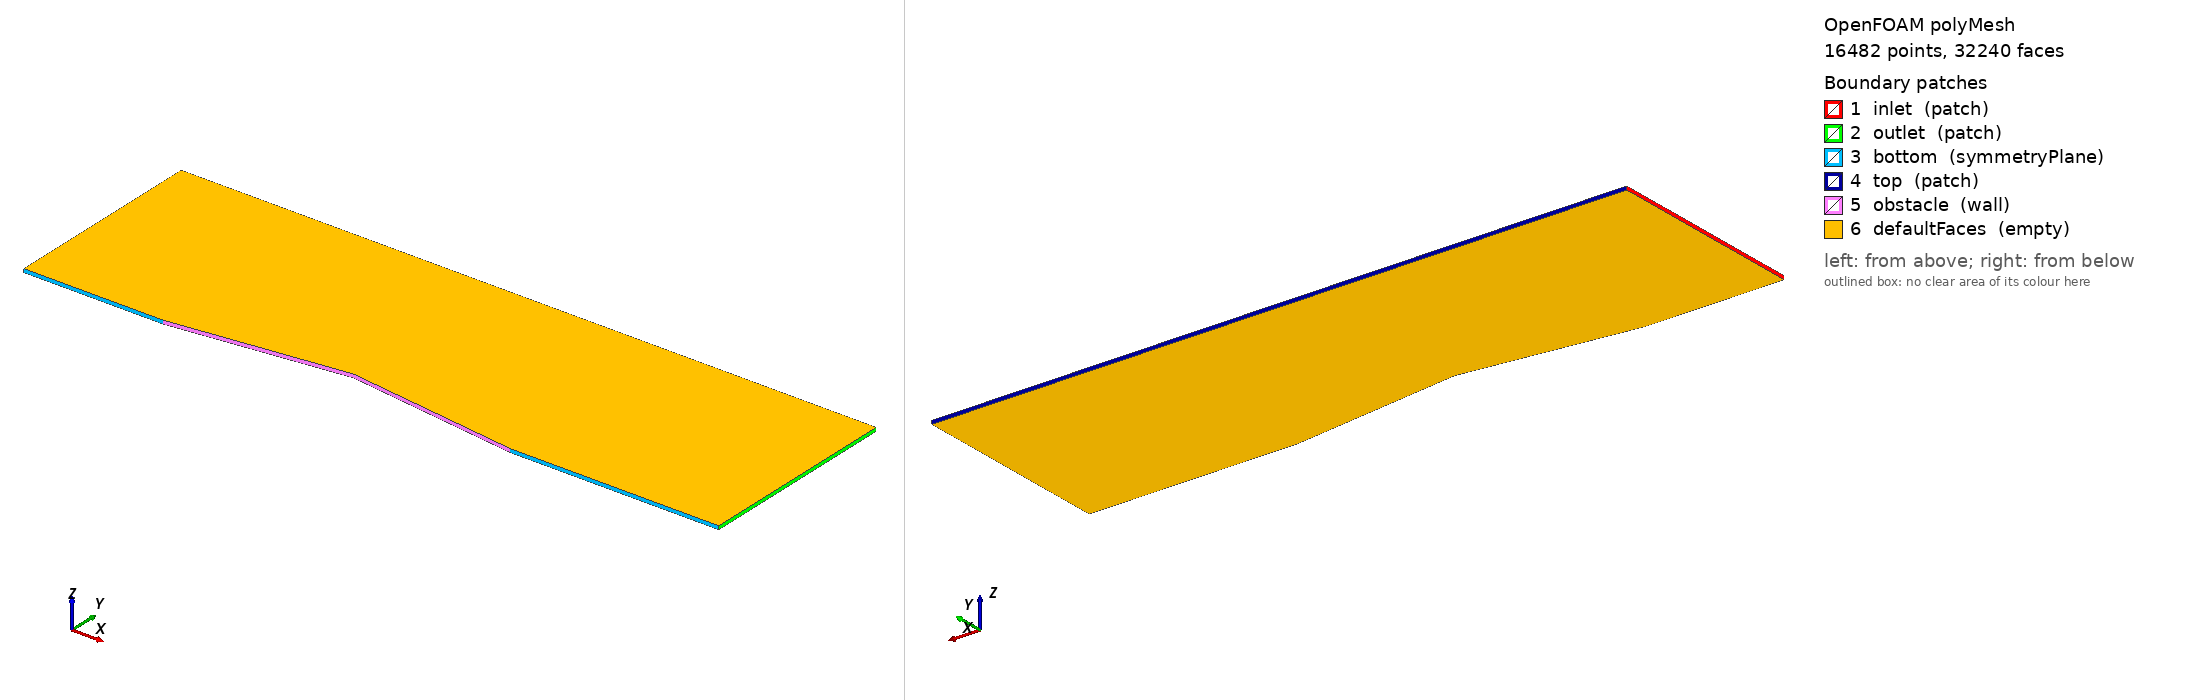

OpenFOAM case: the committed polyMesh, 16482 points, 32240 faces. Boundary patches (legend numbers): 1 inlet (patch), 2 outlet (patch), 3 bottom (symmetryPlane), 4 top (patch), 5 obstacle (wall), 6 defaultFaces (empty). Left view from above one corner, right view from below the opposite corner. Boundary conditions: 0 field file(s) under 0/; 0 of 6 drawn patches have an entry in a shipped field file.

=== constant/polyMesh/boundary ===
/*--------------------------------*- C++ -*----------------------------------*\
| =========                 |                                                 |
| \\      /  F ield         | OpenFOAM: The Open Source CFD Toolbox           |
|  \\    /   O peration     | Version:  2606                                  |
|   \\  /    A nd           | Website:  www.openfoam.com                      |
|    \\/     M anipulation  |                                                 |
\*---------------------------------------------------------------------------*/
FoamFile
{
    version     2.0;
    format      ascii;
    arch        "LSB;label=32;scalar=64";
    class       polyBoundaryMesh;
    location    "constant/polyMesh";
    object      boundary;
}
// * * * * * * * * * * * * * * * * * * * * * * * * * * * * * * * * * * * * * //

6
(
    inlet
    {
        type            patch;
        nFaces          40;
        startFace       15760;
    }
    outlet
    {
        type            patch;
        nFaces          40;
        startFace       15800;
    }
    bottom
    {
        type            symmetryPlane;
        inGroups        1(symmetryPlane);
        nFaces          80;
        startFace       15840;
    }
    top
    {
        type            patch;
        nFaces          200;
        startFace       15920;
    }
    obstacle
    {
        type            wall;
        inGroups        1(wall);
        nFaces          120;
        startFace       16120;
    }
    defaultFaces
    {
        type            empty;
        inGroups        1(empty);
        nFaces          16000;
        startFace       16240;
    }
)

// ************************************************************************* //


=== system/blockMeshDict ===
/*--------------------------------*- C++ -*----------------------------------*\
\*---------------------------------------------------------------------------*/
FoamFile
{
    version     2.0;
    format      ascii;
    class       dictionary;
    object      blockMeshDict;
}

scale 1;

vertices
(
    (-0.4000000000 0.0000000000 -0.0050000000)
    (0.0000000000 0.0000000000 -0.0050000000)
    (0.5000000000 0.0624998551 -0.0050000000)
    (1.0000000000 0.0000000000 -0.0050000000)
    (1.6000000000 0.0000000000 -0.0050000000)
    (-0.4000000000 0.5883681185 -0.0050000000)
    (0.0000000000 0.5883681185 -0.0050000000)
    (0.5000000000 0.5883681185 -0.0050000000)
    (1.0000000000 0.5883681185 -0.0050000000)
    (1.6000000000 0.5883681185 -0.0050000000)
    (-0.4000000000 0.0000000000 0.0050000000)
    (0.0000000000 0.0000000000 0.0050000000)
    (0.5000000000 0.0624998551 0.0050000000)
    (1.0000000000 0.0000000000 0.0050000000)
    (1.6000000000 0.0000000000 0.0050000000)
    (-0.4000000000 0.5883681185 0.0050000000)
    (0.0000000000 0.5883681185 0.0050000000)
    (0.5000000000 0.5883681185 0.0050000000)
    (1.0000000000 0.5883681185 0.0050000000)
    (1.6000000000 0.5883681185 0.0050000000)
);

blocks
(
    
hex (0 1 6 5 10 11 16 15) (40 40 1) simpleGrading (1 1 1)    hex (1 2 7 6 11 12 17 16) (60 40 1) simpleGrading (1 1 1)    hex (2 3 8 7 12 13 18 17) (60 40 1) simpleGrading (1 1 1)    hex (3 4 9 8 13 14 19 18) (40 40 1) simpleGrading (1 1 1)
);

edges
(
);

boundary
(
    inlet
    {
        type patch;
        faces ((0 10 15 5));
    }
    outlet
    {
        type patch;
        faces ((4 9 19 14));
    }
    bottom
    {
        type symmetryPlane;
        faces ((0 1 11 10)(3 4 14 13));
    }
    top
    {
        type patch;
        faces ((5 15 16 6)(6 16 17 7)
               (7 17 18 8)(8 18 19 9));
    }
    obstacle
    {
        type wall;
        faces ((1 2 12 11)(2 3 13 12));
    }
    defaultFaces
    {
        type empty;
        faces ();
    }
);

mergePatchPairs
(
);


Also in the case, not shown: constant/polyMesh/faces (numeric list); constant/polyMesh/owner (numeric list); constant/polyMesh/points (numeric list).
